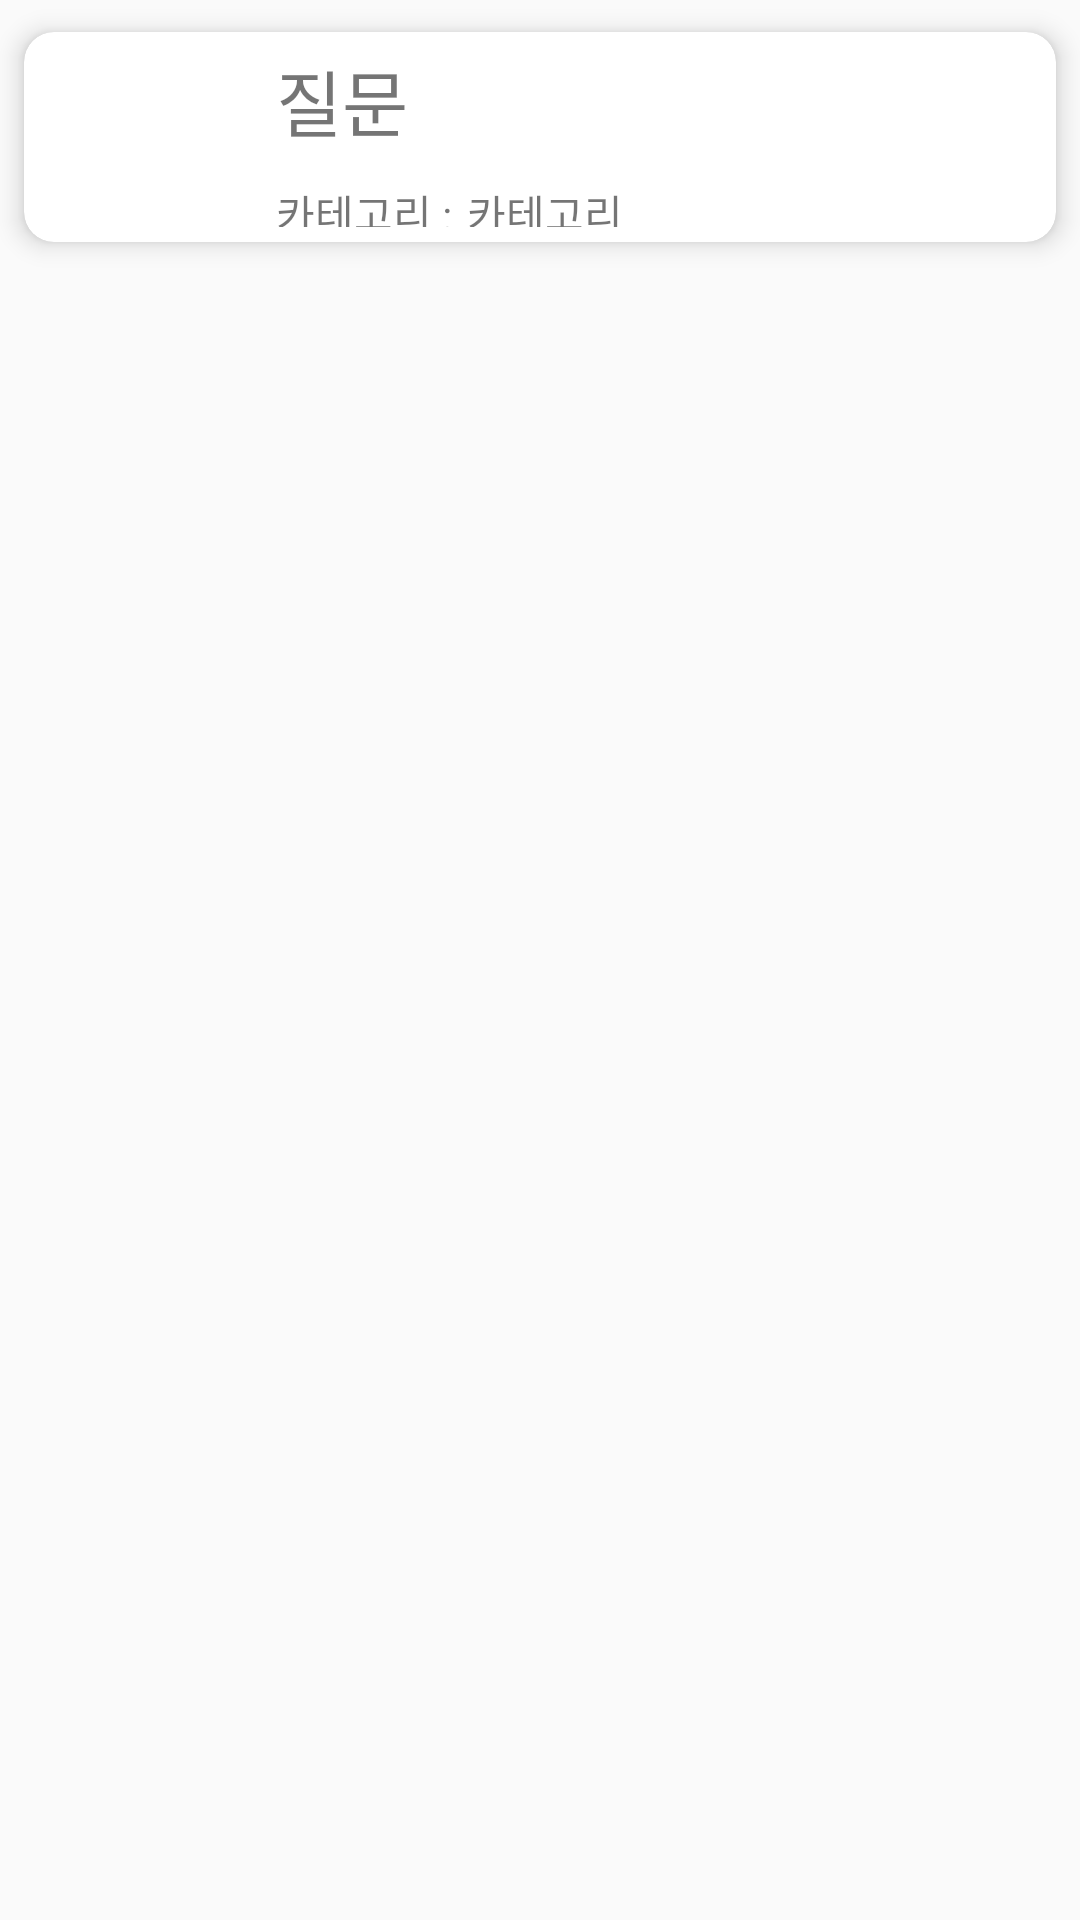

This screen was rendered from an Android layout file. Write that file and the resources it references.
<!-- AndroidManifest.xml: application theme AppTheme -->
<!-- res/layout/question_item.xml -->
<?xml version="1.0" encoding="utf-8"?>
<LinearLayout xmlns:android="http://schemas.android.com/apk/res/android"
    xmlns:app="http://schemas.android.com/apk/res-auto"
    android:layout_width="match_parent"
    android:layout_height="wrap_content"
    android:orientation="vertical">

    <androidx.cardview.widget.CardView
        android:layout_width="match_parent"
        android:layout_height="wrap_content"
        app:cardBackgroundColor="#FFFFFF"
        app:cardCornerRadius="10dp"
        app:cardElevation="5dp"
        app:cardUseCompatPadding="true">

        <LinearLayout
            android:layout_width="match_parent"
            android:layout_height="wrap_content"
            android:orientation="horizontal">

            <ImageView
                android:id="@+id/imageView"
                android:layout_width="69dp"
                android:layout_height="60dp"
                android:layout_margin="5dp"
                android:layout_weight="0"
                app:srcCompat="@drawable/check" />

            <LinearLayout
                android:layout_width="match_parent"
                android:layout_height="match_parent"
                android:layout_weight="0"
                android:orientation="vertical">

                <TextView
                    android:id="@+id/question"
                    android:layout_width="wrap_content"
                    android:layout_height="wrap_content"
                    android:layout_margin="5dp"
                    android:layout_weight="0"
                    android:text="질문"
                    android:textSize="24sp" />

                <LinearLayout
                    android:layout_width="match_parent"
                    android:layout_height="match_parent"
                    android:layout_weight="0"
                    android:orientation="horizontal">

                    <TextView
                        android:id="@+id/textView"
                        android:layout_width="wrap_content"
                        android:layout_height="wrap_content"
                        android:layout_margin="5dp"
                        android:layout_weight="0"
                        android:text="카테고리 :" />

                    <TextView
                        android:id="@+id/category"
                        android:layout_width="match_parent"
                        android:layout_height="wrap_content"
                        android:layout_marginLeft="0dp"
                        android:layout_marginTop="5dp"
                        android:layout_marginRight="5dp"
                        android:layout_marginBottom="5dp"
                        android:layout_weight="0"
                        android:text="카테고리" />

                </LinearLayout>

            </LinearLayout>

        </LinearLayout>
    </androidx.cardview.widget.CardView>
</LinearLayout>
<!-- resources referenced by this layout -->
<resources>
  <style name="AppTheme" parent="Theme.AppCompat.Light.DarkActionBar">
          
          <item name="colorPrimary">@color/colorPrimary</item>
          <item name="colorPrimaryDark">@color/colorPrimaryDark</item>
          <item name="colorAccent">@color/colorAccent</item>
      </style>
  <!-- not gathered from this repository: default colours our renderer supplied (Android Studio template values) -->
  <color name="colorPrimary">#FF6200EE</color>
  <color name="colorPrimaryDark">#FF3700B3</color>
  <color name="colorAccent">#FF03DAC5</color>
</resources>
